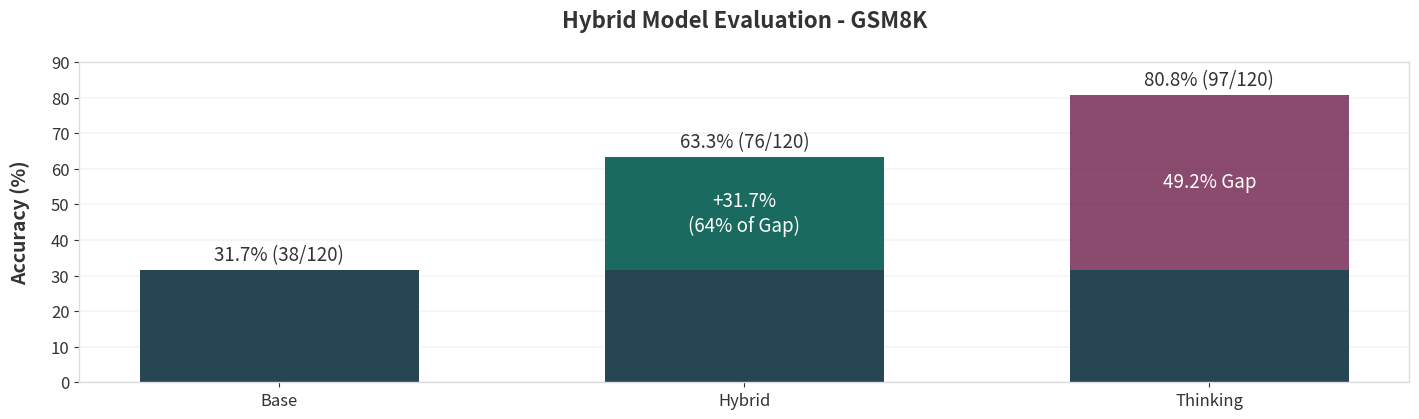

Python code for this plot:
# %%
import matplotlib.pyplot as plt

# --- Data ---
total = 120
counts = {"Base": 38, "Hybrid": 76, "Thinking": 97}

acc_base = counts["Base"] / total * 100
acc_hybrid = counts["Hybrid"] / total * 100
acc_thinking = counts["Thinking"] / total * 100

gap_bt = acc_thinking - acc_base          # Base → Thinking gap (in %)
closed = acc_hybrid - acc_base            # Closed by Hybrid (in %)
closure_pct = (closed / gap_bt * 100) if gap_bt else 0.0

# --- Figure ---
fig, ax = plt.subplots(figsize=(14, 4), dpi=300)

# Colors (warm sophisticated palette)
neutral = "#264653"         # deep teal-gray base
hybrid_color = "#1A6A60"    # darker sage green
thinking_color = "#8B4B6F"  # deep mauve
bw = 0.6

# Bars
x_base, x_hybrid, x_think = 0, 1, 2
ax.bar(x_base, acc_base, width=bw, color=neutral)

# Hybrid = base portion (neutral) + closed portion (teal)
ax.bar(x_hybrid, acc_base, width=bw, color=neutral)
ax.bar(x_hybrid, closed, bottom=acc_base, width=bw, color=hybrid_color)

# Thinking = base portion (neutral) + full gap (orange)
ax.bar(x_think, acc_base, width=bw, color=neutral)
ax.bar(x_think, gap_bt, bottom=acc_base, width=bw, color=thinking_color)

# Figure style and background
fig.patch.set_facecolor('#FFFFFF')
ax.set_facecolor('#FFFFFF')

# Axes / styling
plt.rcParams['font.family'] = 'sans-serif'
plt.rcParams['font.weight'] = 'regular'

# Title and labels with larger fonts
ax.set_title("Hybrid Model Evaluation - GSM8K", pad=25, fontsize=16, fontweight='bold', color='#333333')
ax.set_xlabel("", labelpad=15, fontsize=14, color='#333333', fontweight='regular')  # removed Model label
ax.set_ylabel("Accuracy (%)", labelpad=15, fontsize=14, color='#333333', fontweight='bold')
ax.set_ylim(0, 90)

# Tick labels
ax.set_xticks([x_base, x_hybrid, x_think])
ax.set_xticklabels(["Base", "Hybrid", "Thinking"], fontsize=13, color='#333333', fontweight='regular')
ax.tick_params(axis='both', colors='#333333', labelsize=12)

# Add border around the main figure and grid
for spine in ax.spines.values():
    spine.set_visible(True)
    spine.set_color('#DDDDDD')
    spine.set_linewidth(1.0)
ax.grid(axis="y", linestyle='-', linewidth=0.3, alpha=0.2, color='#444444')

# Top-of-bar labels
top_labels = [
    (x_base, acc_base, "Base"),
    (x_hybrid, acc_hybrid, "Hybrid"),
    (x_think, acc_thinking, "Thinking"),
]
for xi, acc, name in top_labels:
    ax.text(xi, acc + 1.2, f"{acc:.1f}% ({counts[name]}/{total})",
            ha="center", va="bottom", fontsize=13.5, color='#333333')

# Inside colored segments
ax.text(x_hybrid, acc_base + closed / 2,
        f"+{closed:.1f}%\n({closure_pct:.0f}% of Gap)",
        ha="center", va="center", color="white", fontsize=13.5, fontweight='regular')
ax.text(x_think, acc_base + gap_bt / 2,
        f"{gap_bt:.1f}% Gap",
        ha="center", va="center", color="white", fontsize=13.5, fontweight='regular')

# Remove all padding/margins
plt.tight_layout(pad=0)
fig.savefig("model_comparison_gap.png", bbox_inches='tight', pad_inches=0)
fig.savefig("model_comparison_gap.pdf", bbox_inches='tight', pad_inches=0)
print("Saved: model_comparison_gap.png and model_comparison_gap.pdf")

# %%
